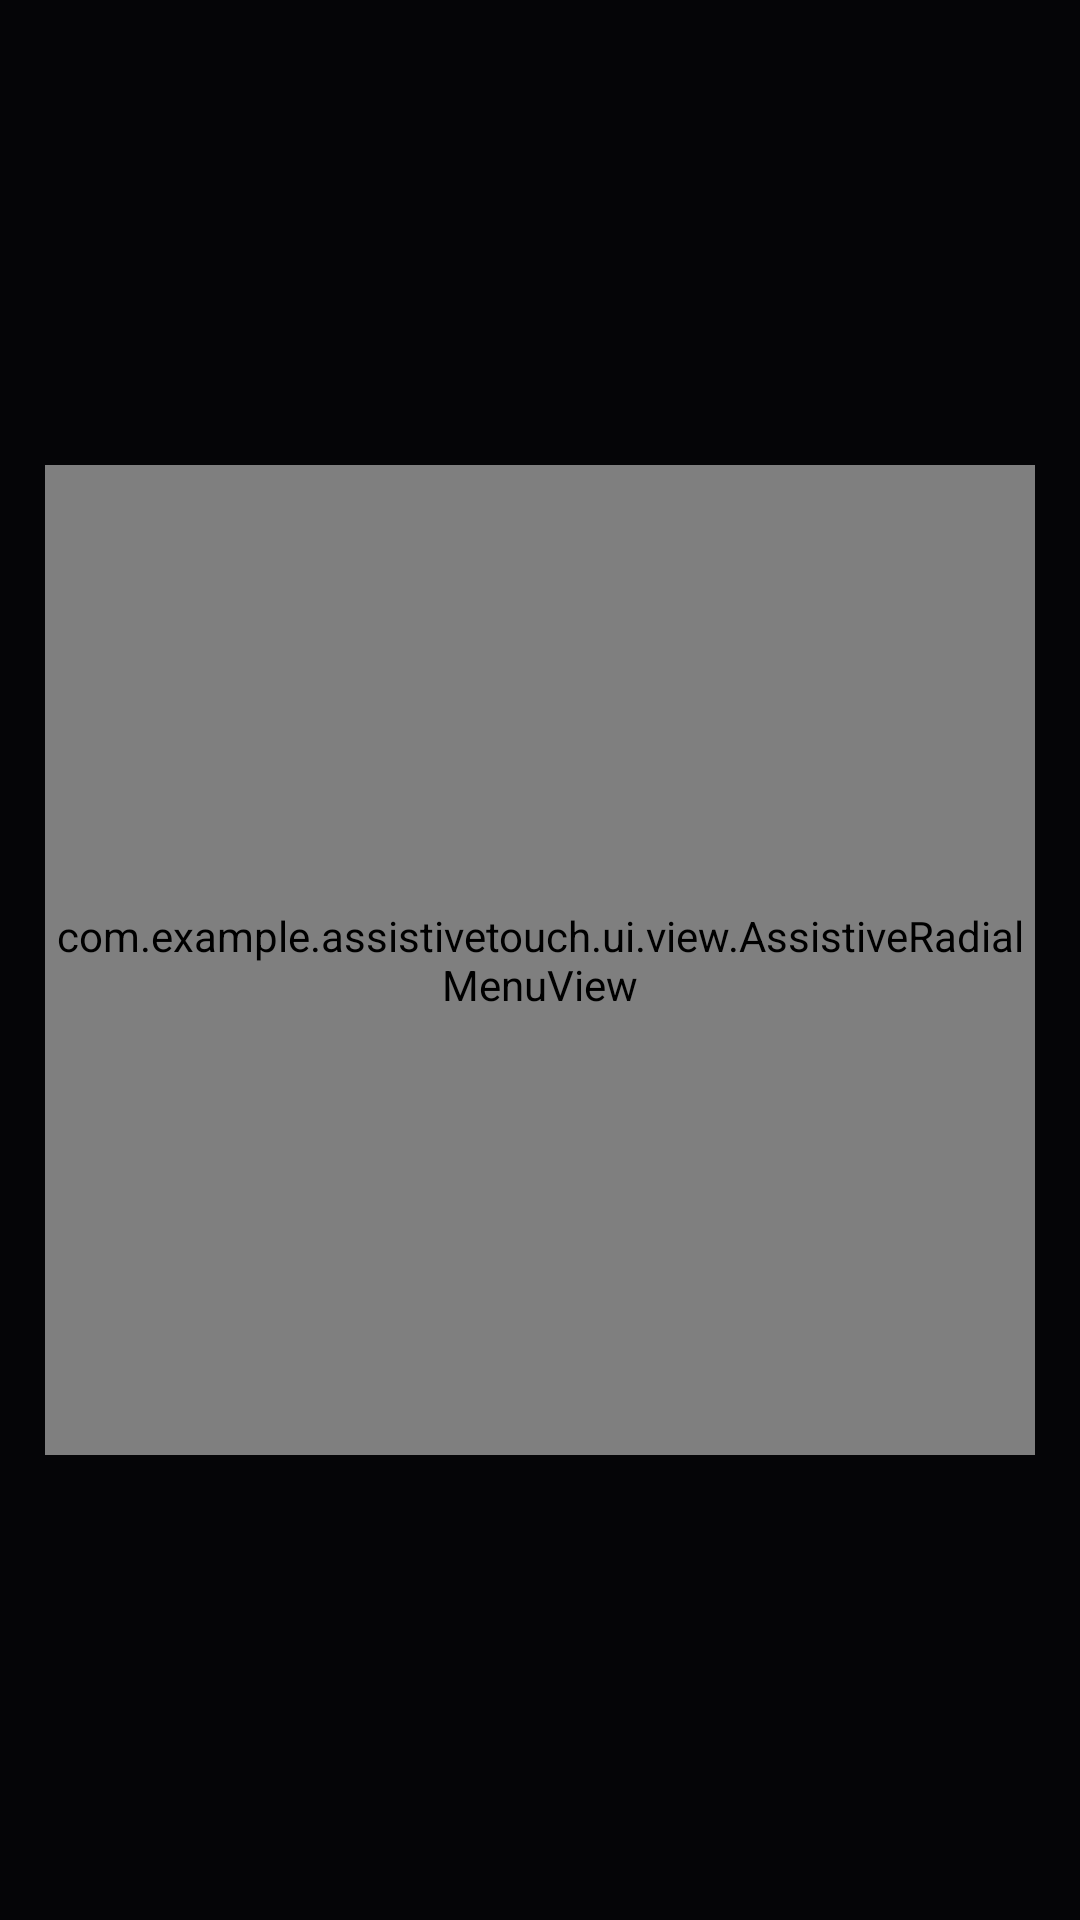

Android layout source for this screen:
<!-- AndroidManifest.xml: application theme Theme.AssistiveTouch -->
<!-- res/layout/view_action_panel_wrapper.xml -->
<?xml version="1.0" encoding="utf-8"?>
<FrameLayout xmlns:android="http://schemas.android.com/apk/res/android"
    android:id="@+id/panelBackdrop"
    android:layout_width="match_parent"
    android:layout_height="match_parent"
    android:background="#70000000"
    android:clickable="true"
    android:focusable="true">

    
    <FrameLayout
        android:id="@+id/panelCard"
        android:layout_width="330dp"
        android:layout_height="330dp"
        android:layout_gravity="center"
        android:background="@drawable/bg_apple_assistive_panel"
        android:elevation="24dp"
        android:clickable="true"
        android:focusable="true">

        
        <com.example.assistivetouch.ui.view.AssistiveRadialMenuView
            android:id="@+id/radialMenuView"
            android:layout_width="match_parent"
            android:layout_height="match_parent"
            android:layout_gravity="center" />

        
        <LinearLayout
            android:id="@+id/layoutControlsView"
            android:layout_width="match_parent"
            android:layout_height="match_parent"
            android:orientation="vertical"
            android:gravity="center"
            android:paddingHorizontal="22dp"
            android:paddingVertical="18dp"
            android:visibility="gone">

            
            <RelativeLayout
                android:layout_width="match_parent"
                android:layout_height="wrap_content"
                android:layout_marginBottom="14dp">

                <TextView
                    android:id="@+id/controlsTitle"
                    android:layout_width="wrap_content"
                    android:layout_height="wrap_content"
                    android:layout_centerVertical="true"
                    android:layout_marginStart="4dp"
                    android:text="Hardware Controls"
                    android:textColor="@color/white"
                    android:textSize="16sp"
                    android:textStyle="bold"
                    android:fontFamily="sans-serif-medium" />

                <LinearLayout
                    android:id="@+id/buttonControlsBack"
                    android:layout_width="wrap_content"
                    android:layout_height="32dp"
                    android:layout_alignParentEnd="true"
                    android:layout_centerVertical="true"
                    android:background="@drawable/bg_pill_button"
                    android:gravity="center"
                    android:paddingHorizontal="14dp"
                    android:clickable="true"
                    android:focusable="true">

                    <ImageView
                        android:layout_width="14dp"
                        android:layout_height="14dp"
                        android:src="@drawable/ic_lucide_arrow_left"
                        android:tint="@color/white" />

                    <TextView
                        android:layout_width="wrap_content"
                        android:layout_height="wrap_content"
                        android:layout_marginStart="6dp"
                        android:text="Back"
                        android:textColor="@color/white"
                        android:textSize="12sp"
                        android:fontFamily="sans-serif-medium" />
                </LinearLayout>
            </RelativeLayout>

            
            <LinearLayout
                android:layout_width="match_parent"
                android:layout_height="wrap_content"
                android:orientation="horizontal"
                android:gravity="center"
                android:layout_marginBottom="16dp">

                <LinearLayout
                    android:id="@+id/controlWifi"
                    android:layout_width="0dp"
                    android:layout_height="wrap_content"
                    android:layout_weight="1"
                    android:gravity="center"
                    android:orientation="vertical"
                    android:padding="8dp"
                    android:clickable="true"
                    android:focusable="true"
                    android:background="@drawable/ripple_apple_item">
                    <ImageView
                        android:layout_width="24dp"
                        android:layout_height="24dp"
                        android:src="@drawable/ic_lucide_wifi"
                        android:tint="@color/white" />
                    <TextView
                        android:layout_width="wrap_content"
                        android:layout_height="wrap_content"
                        android:text="Wi-Fi"
                        android:textColor="@color/white"
                        android:textSize="11sp"
                        android:layout_marginTop="3dp" />
                </LinearLayout>

                <LinearLayout
                    android:id="@+id/controlBluetooth"
                    android:layout_width="0dp"
                    android:layout_height="wrap_content"
                    android:layout_weight="1"
                    android:gravity="center"
                    android:orientation="vertical"
                    android:padding="8dp"
                    android:clickable="true"
                    android:focusable="true"
                    android:background="@drawable/ripple_apple_item">
                    <ImageView
                        android:layout_width="24dp"
                        android:layout_height="24dp"
                        android:src="@drawable/ic_lucide_bluetooth"
                        android:tint="@color/white" />
                    <TextView
                        android:layout_width="wrap_content"
                        android:layout_height="wrap_content"
                        android:text="Bluetooth"
                        android:textColor="@color/white"
                        android:textSize="11sp"
                        android:layout_marginTop="3dp" />
                </LinearLayout>

                <LinearLayout
                    android:id="@+id/controlScreenshot"
                    android:layout_width="0dp"
                    android:layout_height="wrap_content"
                    android:layout_weight="1"
                    android:gravity="center"
                    android:orientation="vertical"
                    android:padding="8dp"
                    android:clickable="true"
                    android:focusable="true"
                    android:background="@drawable/ripple_apple_item">
                    <ImageView
                        android:layout_width="24dp"
                        android:layout_height="24dp"
                        android:src="@drawable/ic_lucide_camera"
                        android:tint="@color/white" />
                    <TextView
                        android:layout_width="wrap_content"
                        android:layout_height="wrap_content"
                        android:text="Capture"
                        android:textColor="@color/white"
                        android:textSize="11sp"
                        android:layout_marginTop="3dp" />
                </LinearLayout>

                <LinearLayout
                    android:id="@+id/controlRecord"
                    android:layout_width="0dp"
                    android:layout_height="wrap_content"
                    android:layout_weight="1"
                    android:gravity="center"
                    android:orientation="vertical"
                    android:padding="8dp"
                    android:clickable="true"
                    android:focusable="true"
                    android:background="@drawable/ripple_apple_item">
                    <ImageView
                        android:layout_width="24dp"
                        android:layout_height="24dp"
                        android:src="@drawable/ic_lucide_layers"
                        android:tint="@color/white" />
                    <TextView
                        android:layout_width="wrap_content"
                        android:layout_height="wrap_content"
                        android:text="Recents"
                        android:textColor="@color/white"
                        android:textSize="11sp"
                        android:layout_marginTop="3dp" />
                </LinearLayout>
            </LinearLayout>

            
            <com.example.assistivetouch.ui.view.CapsuleSliderView
                android:id="@+id/capsuleVolumeSlider"
                android:layout_width="match_parent"
                android:layout_height="48dp"
                android:layout_marginBottom="12dp" />

            
            <com.example.assistivetouch.ui.view.CapsuleSliderView
                android:id="@+id/capsuleBrightnessSlider"
                android:layout_width="match_parent"
                android:layout_height="48dp" />

        </LinearLayout>

    </FrameLayout>

</FrameLayout>
<!-- resources referenced by this layout -->
<resources>
  <color name="white">#FFFFFF</color>
  <!-- drawable bg_apple_assistive_panel (drawable) -->
  <?xml version="1.0" encoding="utf-8"?>
  <shape xmlns:android="http://schemas.android.com/apk/res/android"
      android:shape="rectangle">
      <corners android:radius="0dp" />
      <solid android:color="#F2141418" />
      <stroke
          android:width="1.2dp"
          android:color="#3A3A46" />
  </shape>
  <!-- drawable bg_pill_button (drawable) -->
  <?xml version="1.0" encoding="utf-8"?>
  <shape xmlns:android="http://schemas.android.com/apk/res/android"
      android:shape="rectangle">
      <corners android:radius="0dp" />
      <solid android:color="#24242A" />
      <stroke
          android:width="1dp"
          android:color="#3A3A44" />
  </shape>
  <!-- drawable ic_lucide_arrow_left (drawable) -->
  <vector xmlns:android="http://schemas.android.com/apk/res/android"
      android:width="24dp"
      android:height="24dp"
      android:viewportWidth="24"
      android:viewportHeight="24">
    <path
        android:pathData="M19,12H5M12,19l-7,-7l7,-7"
        android:strokeWidth="2"
        android:strokeColor="#FFFFFF"
        android:strokeLineCap="round"
        android:strokeLineJoin="round"/>
  </vector>
  <!-- drawable ic_lucide_bluetooth (drawable) -->
  <vector xmlns:android="http://schemas.android.com/apk/res/android"
      android:width="24dp"
      android:height="24dp"
      android:viewportWidth="24"
      android:viewportHeight="24">
    <path
        android:pathData="M6.5,6.5l11,11L12,23V1l5.5,5.5l-11,11"
        android:strokeWidth="2"
        android:strokeColor="#FFFFFF"
        android:strokeLineCap="round"
        android:strokeLineJoin="round"/>
  </vector>
  <!-- drawable ic_lucide_camera (drawable) -->
  <vector xmlns:android="http://schemas.android.com/apk/res/android"
      android:width="24dp"
      android:height="24dp"
      android:viewportWidth="24"
      android:viewportHeight="24">
    <path
        android:pathData="M14.5,4h-5L7,7H4a2,2 0,0 0,-2,2v9a2,2 0,0 0,2,2h16a2,2 0,0 0,2,-2V9a2,2 0,0 0,-2,-2h-3l-2.5,-3z"
        android:strokeWidth="2"
        android:strokeColor="#FFFFFF"
        android:strokeLineCap="round"
        android:strokeLineJoin="round"/>
    <path
        android:pathData="M12,13m-3,0a3,3 0,1 1,6,0a3,3 0,1 1,-6,0"
        android:strokeWidth="2"
        android:strokeColor="#FFFFFF"
        android:strokeLineCap="round"
        android:strokeLineJoin="round"/>
  </vector>
  <color name="primary">#FFFFFF</color>
  <color name="on_primary">#08090C</color>
  <color name="primary_container">#1E222D</color>
  <color name="on_primary_container">#FFFFFF</color>
  <color name="secondary">#8E8E93</color>
  <color name="on_secondary">#FFFFFF</color>
  <color name="secondary_container">#1A1D26</color>
  <color name="on_secondary_container">#D1D1D6</color>
  <color name="tertiary">#E5E5EA</color>
  <color name="on_tertiary">#08090C</color>
  <color name="tertiary_container">#242834</color>
  <color name="on_tertiary_container">#FFFFFF</color>
  <color name="error">#FF453A</color>
  <color name="on_error">#FFFFFF</color>
  <color name="error_container">#2C1517</color>
  <color name="on_error_container">#FF453A</color>
  <color name="surface">#12141A</color>
  <color name="on_surface">#FFFFFF</color>
  <color name="surface_variant">#181B24</color>
  <color name="on_surface_variant">#8E8E93</color>
  <color name="background">#08090C</color>
  <color name="on_background">#FFFFFF</color>
  <color name="outline">#26FFFFFF</color>
  <color name="outline_variant">#14FFFFFF</color>
  <style name="CardView.Material3" parent="Widget.Material3.CardView.Filled">
          <item name="cardElevation">0dp</item>
          <item name="cardCornerRadius">0dp</item>
          <item name="cardBackgroundColor">@color/surface</item>
          <item name="strokeColor">@color/outline</item>
          <item name="strokeWidth">1dp</item>
      </style>
</resources>
